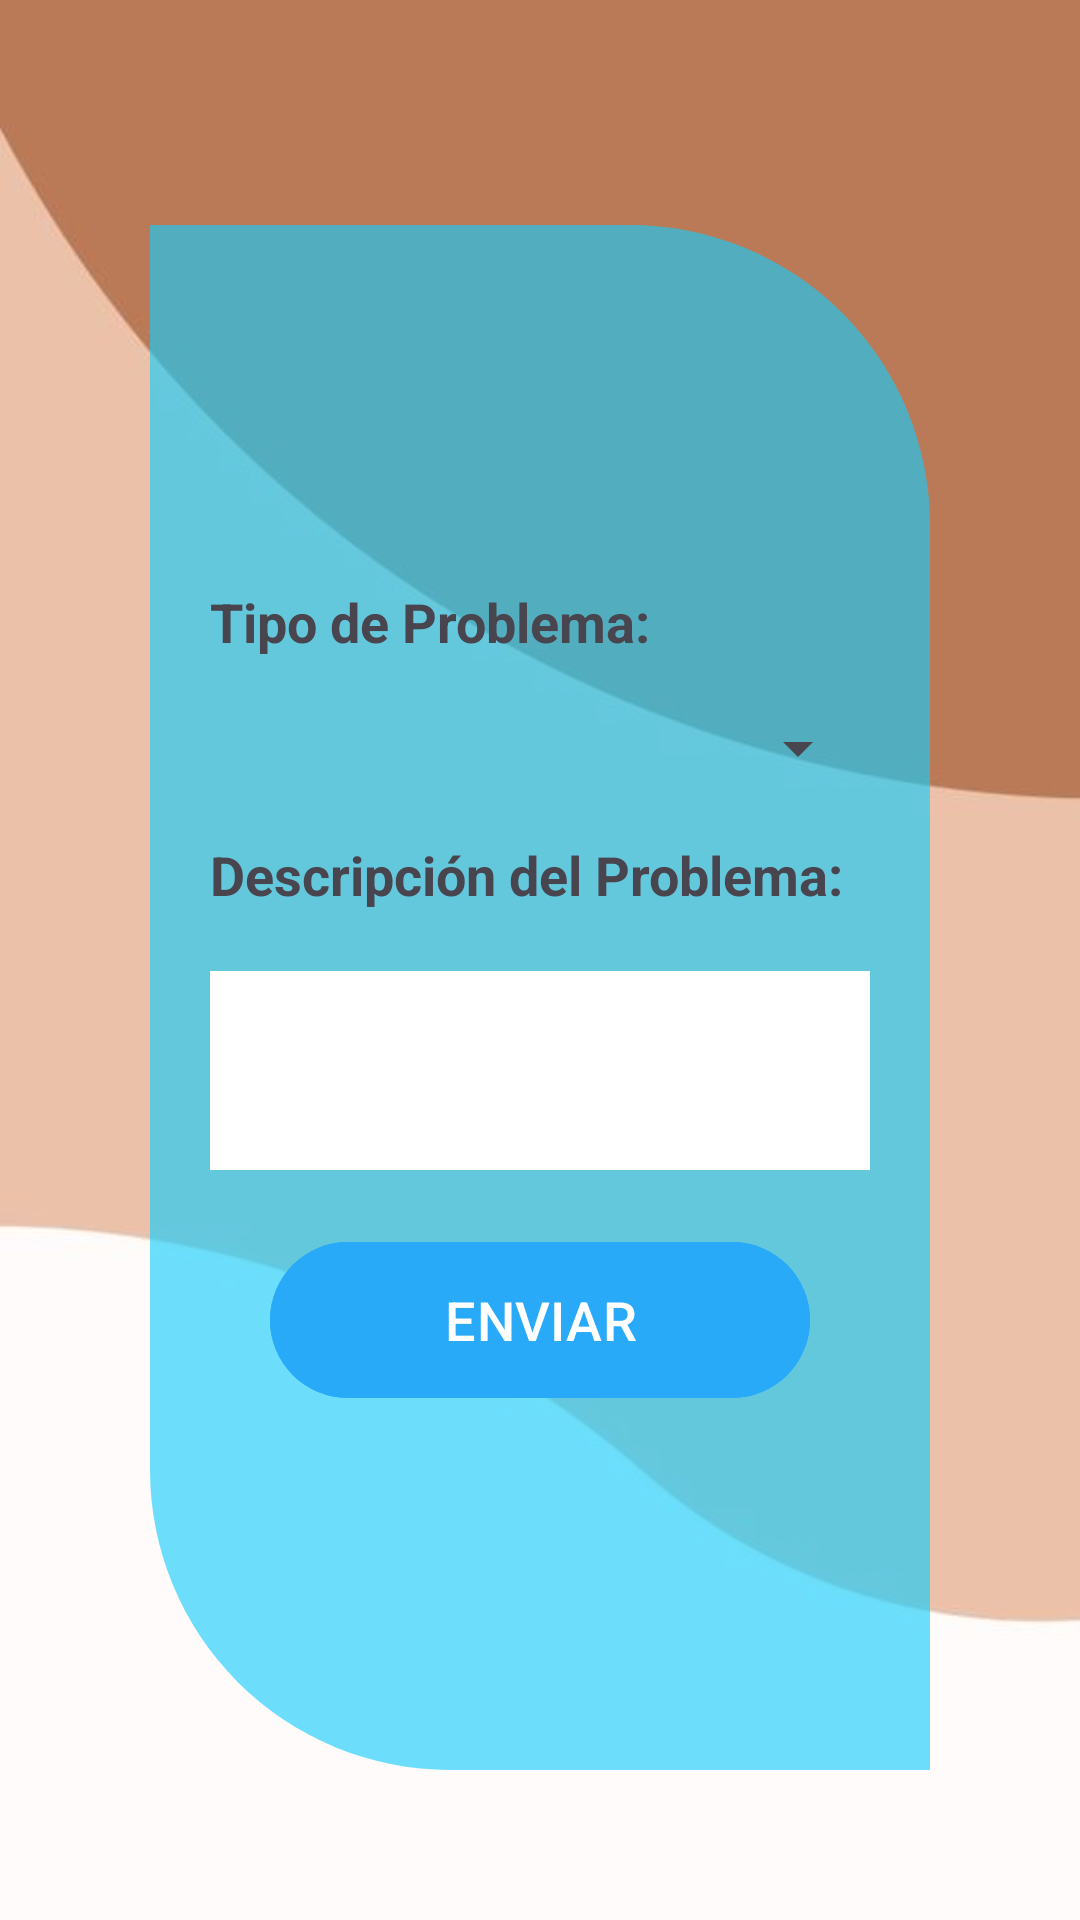

Android layout source for this screen:
<!-- AndroidManifest.xml: application theme Theme.AppNotificacionesCorte -->
<!-- res/layout/activity_reporte.xml -->
<?xml version="1.0" encoding="utf-8"?>
<RelativeLayout xmlns:android="http://schemas.android.com/apk/res/android"
    xmlns:app="http://schemas.android.com/apk/res-auto"
    xmlns:tools="http://schemas.android.com/tools"
    android:layout_width="match_parent"
    android:layout_height="match_parent"
    android:background="@drawable/fondotransicion"
    tools:context=".ReporteActivity">

    <LinearLayout
         android:layout_width="match_parent"
        android:layout_height="match_parent"
        android:gravity="center"
        android:layout_marginTop="75dp"
        android:layout_marginBottom="50dp"
        android:layout_marginStart="50dp"
        android:layout_marginEnd="50dp"
        android:background="@drawable/esquinaslayout"
        android:orientation="vertical"
        android:padding="20dp"
        android:textAlignment="center">

        <TextView
            android:layout_width="match_parent"
            android:layout_height="wrap_content"
            android:text="Tipo de Problema:"
            android:textSize="18sp"
            android:textStyle="bold"
            android:paddingBottom="10dp"
            />

        <Spinner
            android:padding="20dp"
            android:id="@+id/tipoProblemaSpinner"
            android:layout_width="match_parent"
            android:layout_height="wrap_content"
            android:entries="@array/tipos_problema"
            />

        <TextView
            android:layout_width="match_parent"
            android:layout_height="wrap_content"
            android:text="Descripción del Problema:"
            android:textSize="18sp"
            android:textStyle="bold"
            android:paddingBottom="10dp"
            android:paddingTop="10dp"
            android:layout_marginBottom="10dp"
            />

        <EditText
            android:id="@+id/descripcionEditText"
            android:layout_width="match_parent"
            android:layout_height="wrap_content"
            android:inputType="textMultiLine"
            android:lines="3"
            android:background="#FFFFFF"
            />

        <com.google.android.material.button.MaterialButton
            android:id="@+id/enviar_button"
            android:layout_width="180dp"
            android:layout_height="60dp"
            android:backgroundTint="#28AAF9"
            android:textSize="18dp"
            android:text="ENVIAR"
            android:layout_marginTop="20dp"
            />

    </LinearLayout>

</RelativeLayout>
<!-- resources referenced by this layout -->
<resources>
  <string-array name="tipos_problema" />
  <!-- drawable esquinaslayout (drawable) -->
  <?xml version="1.0" encoding="utf-8"?>
  <shape xmlns:tools="http://schemas.android.com/tools"
      xmlns:android="http://schemas.android.com/apk/res/android"
      >
      <corners
          android:topRightRadius="100dp"
          android:bottomLeftRadius="100dp"
          />
      <solid
          android:color="#9F14CEFE"
          />
  
  </shape>
  <!-- drawable fondotransicion: jpg bitmap (drawable, 7429 bytes) -->
  <style name="Theme.AppNotificacionesCorte" parent="Base.Theme.AppNotificacionesCorte" />
  <style name="Base.Theme.AppNotificacionesCorte" parent="Theme.Material3.DayNight.NoActionBar">
          
          
      </style>
</resources>
